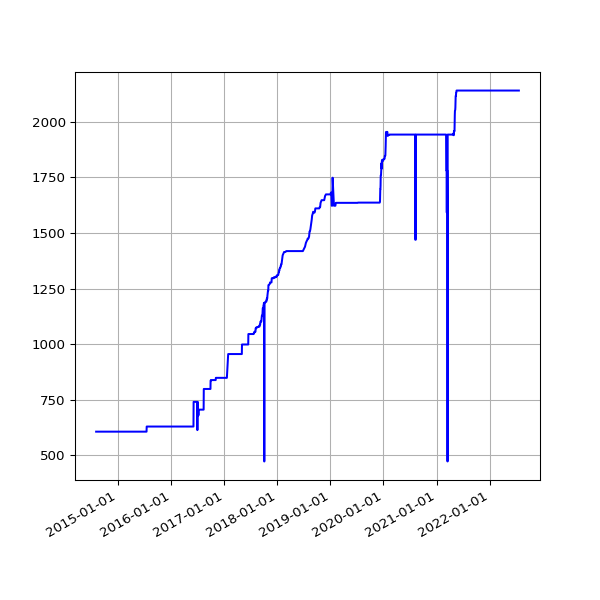

The data file committed next to this chart (first rows):
date, value
2014-08-02 02:34:49 +0100, 607
2014-08-03 03:05:19 +0100, 607
2014-08-04 02:45:32 +0100, 607
2014-08-05 02:45:33 +0100, 607
2014-08-06 02:43:20 +0100, 607
2014-08-07 02:41:52 +0100, 607
2014-08-08 02:43:24 +0100, 607
2014-08-09 02:35:17 +0100, 607
2014-08-10 02:37:17 +0100, 607
2014-08-11 02:49:09 +0100, 607
2014-08-12 02:36:56 +0100, 607
2014-08-13 02:41:52 +0100, 607
2014-08-14 02:39:20 +0100, 607
2014-08-15 02:40:32 +0100, 607
2014-08-16 02:39:22 +0100, 607
2014-08-17 02:37:23 +0100, 607
2014-08-18 02:40:14 +0100, 607
2014-08-19 02:41:31 +0100, 607
2014-08-20 02:41:02 +0100, 607
2014-08-21 02:46:25 +0100, 607
2014-08-22 02:42:42 +0100, 607
2014-08-23 02:49:08 +0100, 607
2014-08-24 02:41:34 +0100, 607
2014-08-25 02:44:26 +0100, 607
2014-08-26 02:45:33 +0100, 607
2014-08-27 02:47:23 +0100, 607
2014-08-28 02:45:45 +0100, 607
2014-08-29 02:52:17 +0100, 607
2014-08-30 02:41:53 +0100, 607
2014-08-31 02:41:54 +0100, 607
2014-09-01 02:41:45 +0100, 607
2014-09-02 02:56:38 +0100, 607
2014-09-03 02:53:41 +0100, 607
2014-09-04 03:09:09 +0100, 607
2014-09-05 02:53:14 +0100, 607
2014-09-06 02:45:18 +0100, 607
2014-09-07 02:42:16 +0100, 607
2014-09-08 03:37:13 +0100, 607
2014-09-09 02:50:39 +0100, 607
2014-09-10 02:53:39 +0100, 607
2014-09-11 03:39:38 +0100, 607
2014-09-12 02:44:06 +0100, 607
2014-09-13 02:45:19 +0100, 607
2014-09-14 02:46:09 +0100, 607
2014-09-15 02:51:21 +0100, 607
2014-09-16 02:51:21 +0100, 607
2014-09-17 02:50:45 +0100, 607
2014-09-18 02:52:25 +0100, 607
2014-09-19 02:50:21 +0100, 607
2014-09-20 02:42:56 +0100, 607
2014-09-21 02:40:59 +0100, 607
2014-09-22 02:50:35 +0100, 607
2014-09-23 02:41:41 +0100, 607
2014-09-24 02:44:22 +0100, 607
2014-09-25 02:55:33 +0100, 607
2014-09-26 02:52:05 +0100, 607
2014-09-27 02:42:14 +0100, 607
2014-09-28 02:39:29 +0100, 607
2014-09-29 02:49:32 +0100, 607
2014-09-30 02:55:10 +0100, 607
... 2,263 more rows
